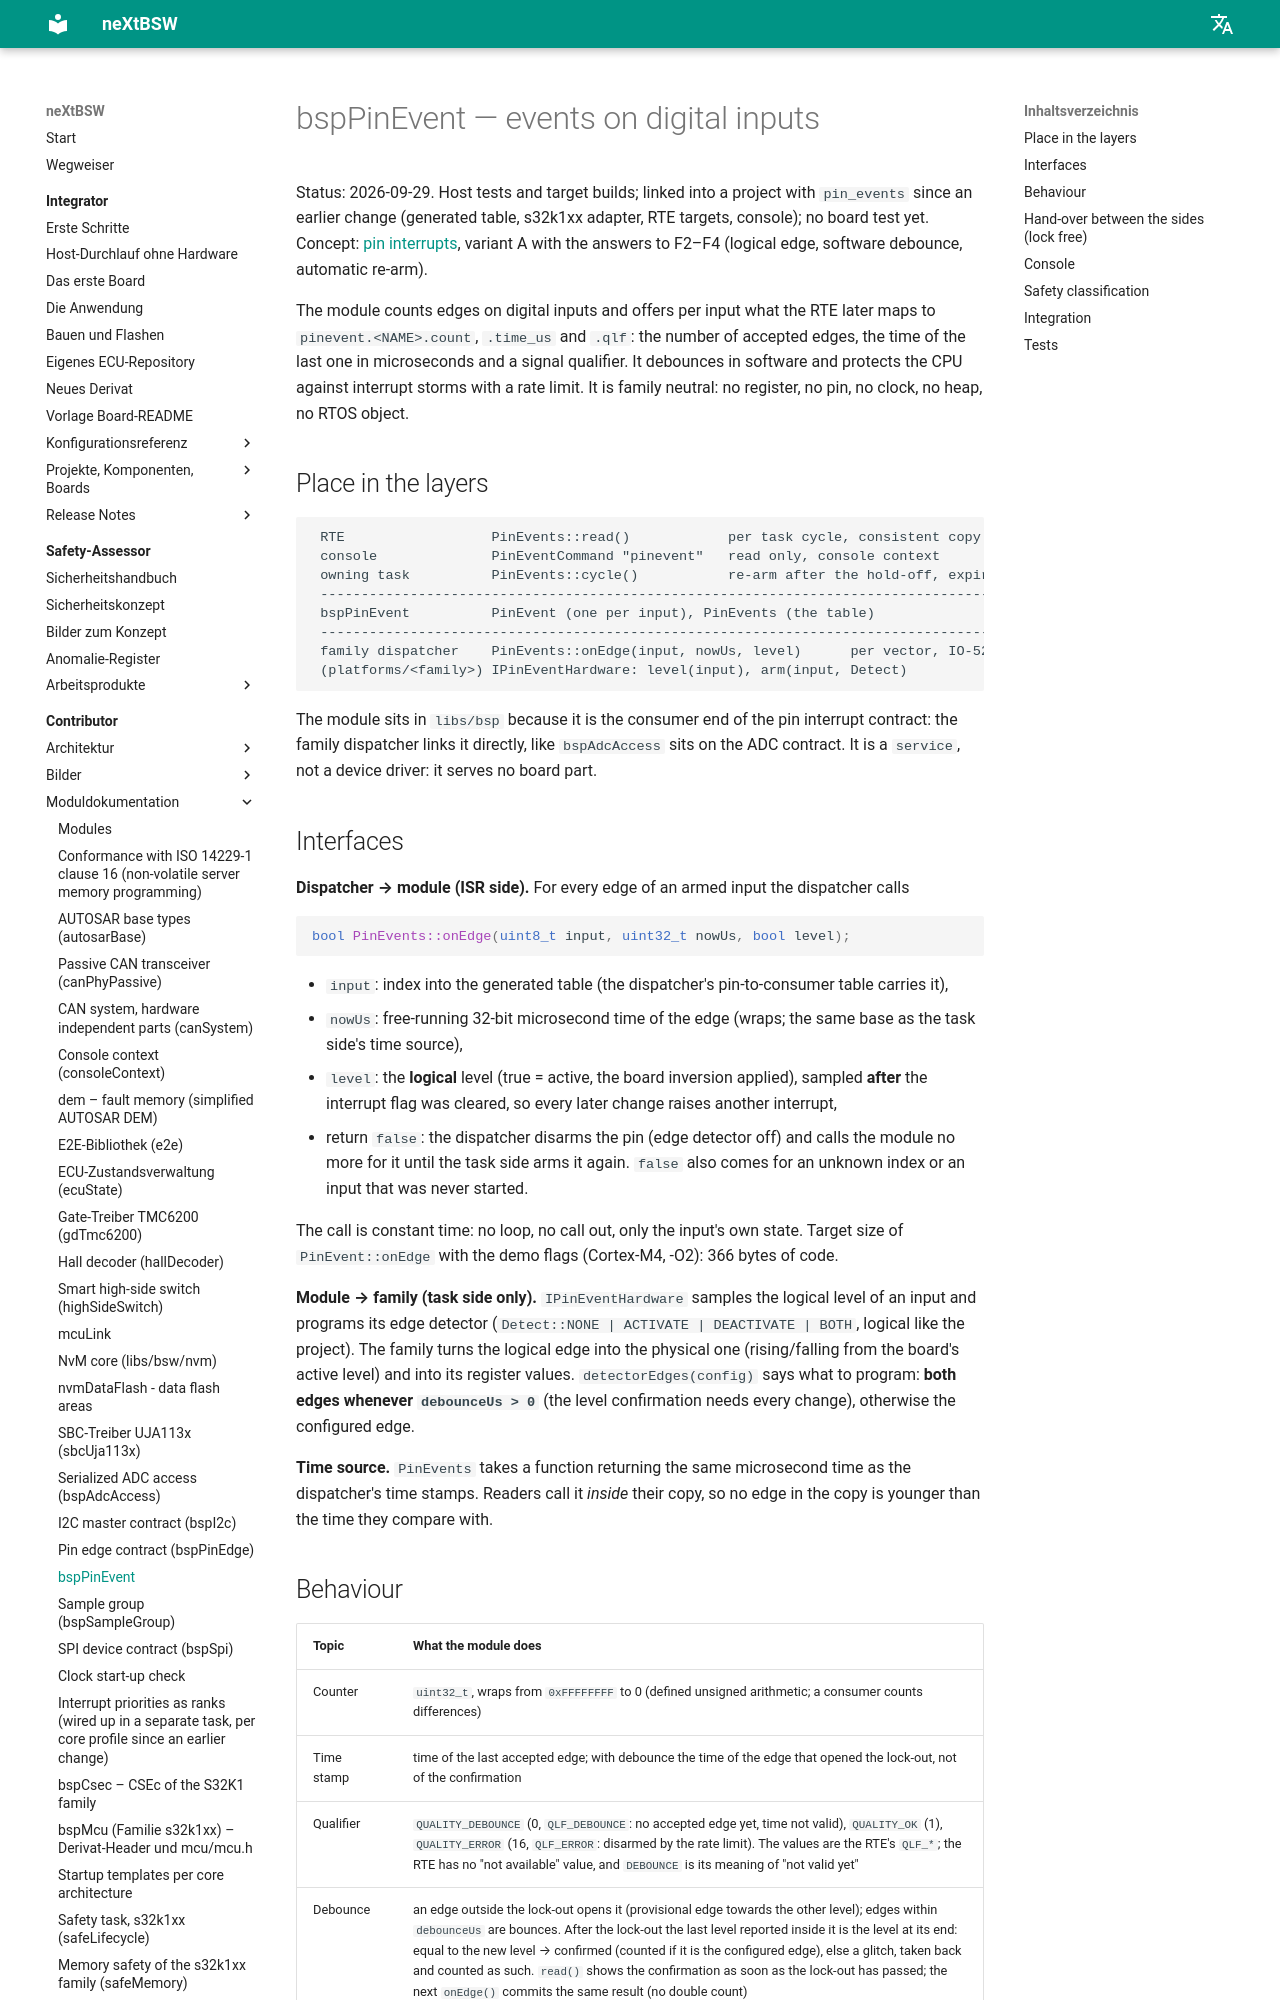

repository: danielsimonreinhardt/neXtBSW · page: 1.0.0/libs/bsp/bspPinEvent/doc/bspPinEvent/index.html · generator: mkdocs

<!-- SPDX-License-Identifier: Apache-2.0 -->

# bspPinEvent — events on digital inputs

Status: IO-53/IO-54, 2026-09-29. Host tests and target builds; linked into a project with `pin_events` since IO-54
(generated table, s32k1xx adapter, RTE targets, console); no board test yet (IO-56). Concept: [pin interrupts](../../../../doc/architecture/pin-interrupts.md), variant A with the answers to
F2–F4 (logical edge, software debounce, automatic re-arm).

The module counts edges on digital inputs and offers per input what the RTE later maps to
`pinevent.<NAME>.count`, `.time_us` and `.qlf`: the number of accepted edges, the time of the last one in
microseconds and a signal qualifier. It debounces in software and protects the CPU against interrupt storms with a
rate limit. It is family neutral: no register, no pin, no clock, no heap, no RTOS object.

## Place in the layers

```
 RTE                  PinEvents::read()            per task cycle, consistent copy
 console              PinEventCommand "pinevent"   read only, console context
 owning task          PinEvents::cycle()           re-arm after the hold-off, expiry
 ----------------------------------------------------------------------------------------
 bspPinEvent          PinEvent (one per input), PinEvents (the table)
 ----------------------------------------------------------------------------------------
 family dispatcher    PinEvents::onEdge(input, nowUs, level)      per vector, IO-52
 (platforms/<family>) IPinEventHardware: level(input), arm(input, Detect)
```

The module sits in `libs/bsp` because it is the consumer end of the pin interrupt contract: the family dispatcher
links it directly, like `bspAdcAccess` sits on the ADC contract. It is a `service`, not a device driver: it serves no
board part.

## Interfaces

**Dispatcher → module (ISR side).** For every edge of an armed input the dispatcher calls

```cpp
bool PinEvents::onEdge(uint8_t input, uint32_t nowUs, bool level);
```

- `input`: index into the generated table (the dispatcher's pin-to-consumer table carries it),
- `nowUs`: free-running 32-bit microsecond time of the edge (wraps; the same base as the task side's time source),
- `level`: the **logical** level (true = active, the board inversion applied), sampled **after** the interrupt flag
  was cleared, so every later change raises another interrupt,
- return `false`: the dispatcher disarms the pin (edge detector off) and calls the module no more for it until the
  task side arms it again. `false` also comes for an unknown index or an input that was never started.

The call is constant time: no loop, no call out, only the input's own state. Target size of `PinEvent::onEdge`
with the demo flags (Cortex-M4, -O2): 366 bytes of code.

**Module → family (task side only).** `IPinEventHardware` samples the logical level of an input and programs its edge
detector (`Detect::NONE | ACTIVATE | DEACTIVATE | BOTH`, logical like the project). The family turns the logical
edge into the physical one (rising/falling from the board's active level) and into its register values.
`detectorEdges(config)` says what to program: **both edges whenever `debounceUs > 0`** (the level confirmation needs
every change), otherwise the configured edge.

**Time source.** `PinEvents` takes a function returning the same microsecond time as the dispatcher's time stamps.
Readers call it *inside* their copy, so no edge in the copy is younger than the time they compare with.
